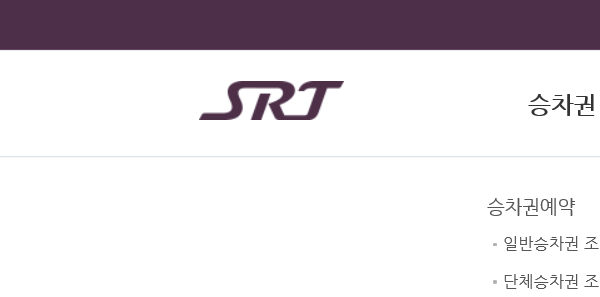
Task: REFrameWork for OneTransaction version 1
Workflow: SRT_로그인

Step 1: Attach Browser 'iexplore.exe 승차권' in window '승차권 예약/발매 - SR'

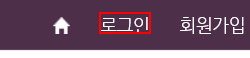
Step 2: click on the link '로그인'

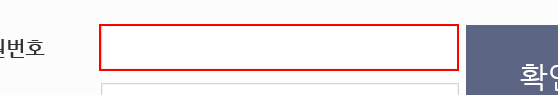
Step 3: type [ID_username] into the text box

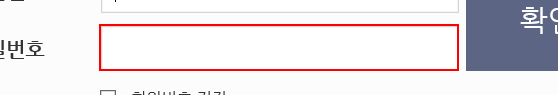
Step 4: type a value into the text box

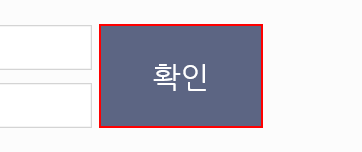
Step 5: click on the text box

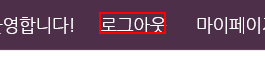
Step 6: find the link '로그아웃'
